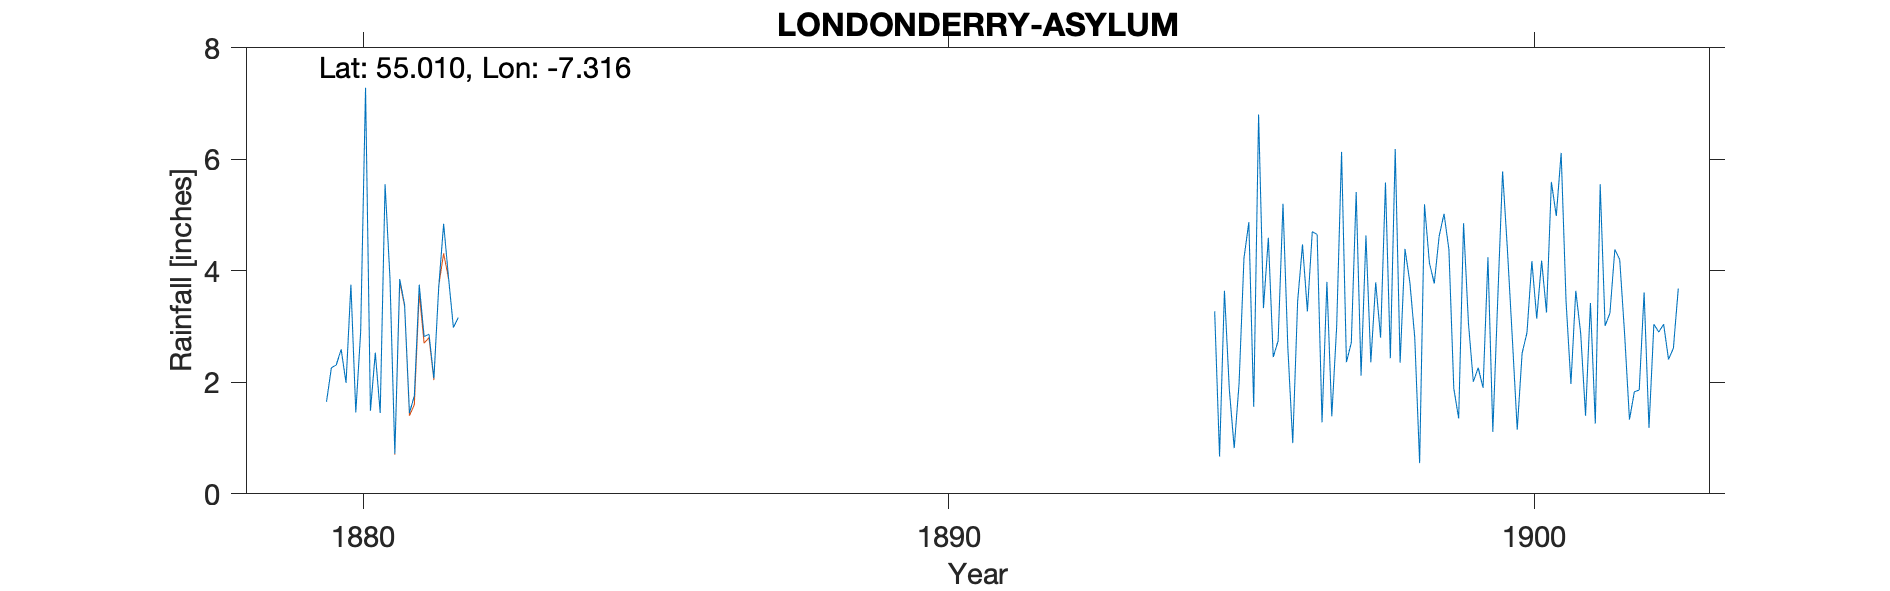

Values plotted in this chart, from the file beside it:
LONDONDERRY ASYLUM, , , , , , , , , , , , , , , , , , , , , , , 
Grid ref, IC4379018291, Long, -7.316, Lat, 55.01, Elevation, 38, ft, , , , , , , , , , , , , , , 
Station no, RR1185, , , , , , , , , , , , , , , , , , , , , , 
, 1870, 1871, 1872, 1873, 1874, 1875, 1876, 1877, 1878, 1879, 1880, 1881, 1882, 1883, 1884, 1885, 1886, 1887, 1888, 1889, 1890, 1891, 1892
January, , , , , , , , , , , 2.31, 0.72, 2.98, , , , , , , , , , 
February, , , , , , , , , , , 2.59, 3.85, 3.16, , , , , , , , , , 
March, , , , , , , , , , , 1.99, 3.39, , , , , , , , , , , 
April, , , , , , , , , , , 3.75, 1.45, 2.62, 1.3, , , , , , , , , 
May, , , , , , , , , , , 1.46, 1.76, , , , , , , , , , , 
June, , , , , , , , , , , 2.91, 3.75, , , , , , , , , , , 
July, , , , , , , , , , , 7.28, 2.82, , , , , , , , , , , 
August, , , , , , , , , , , 1.49, 2.86, , , , , , , , , , , 
September, , , , , , , , , , , 2.53, 2.07, , , , , , , , , , , 
October, , , , , , , , , , , 1.45, 3.71, , , , , , , , , , , 
November, , , , , , , , , , 1.65, 5.55, 4.34, , , , , , , , , , , 
December, , , , , , , , , , 2.26, 3.87, 3.88, , , , , , , , , , , 
Total, , , , , , , , , , , 37.18, 34.6, , , , , , , , , , , 
